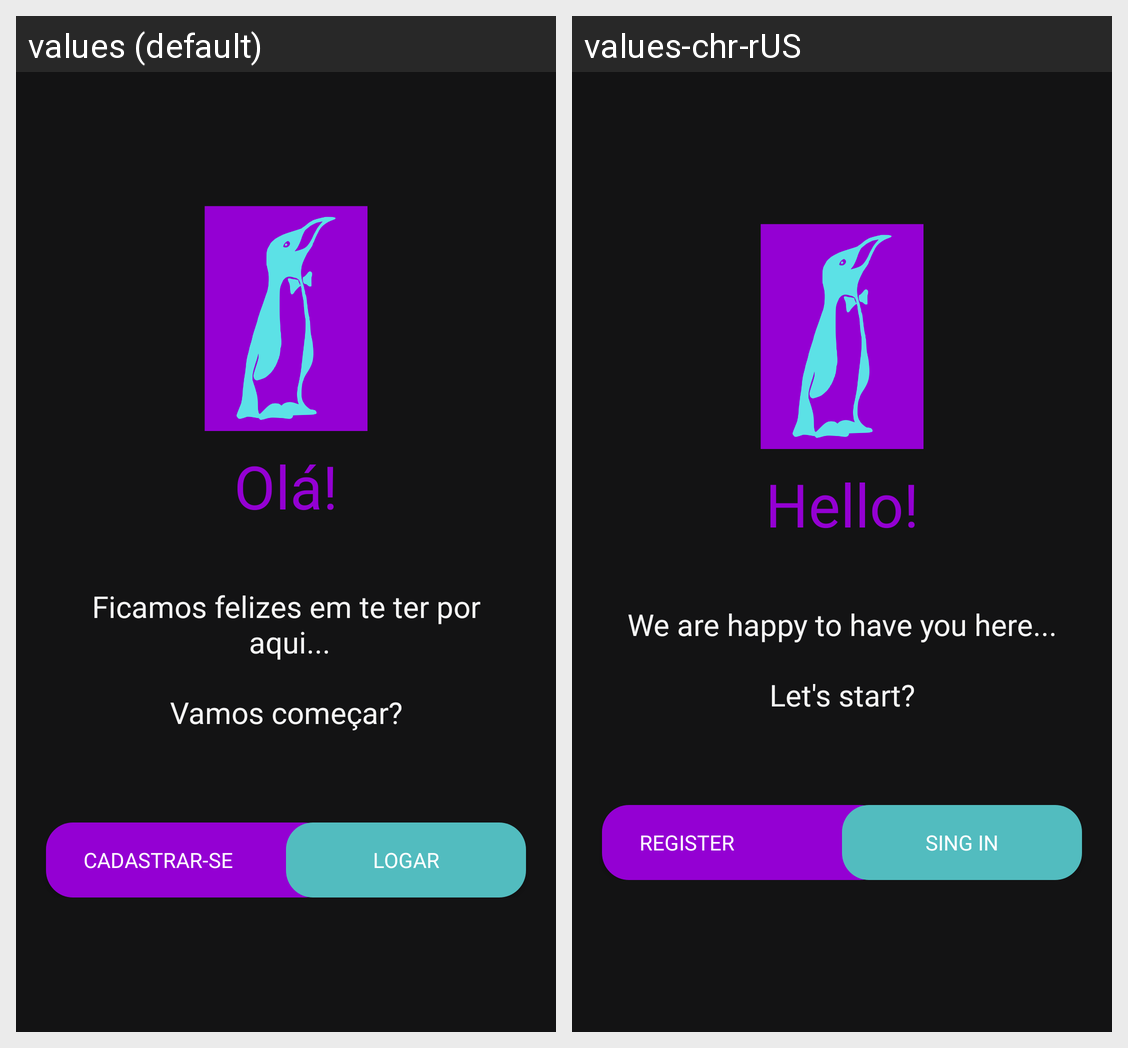

Here is an Android app screen in its default locale and in the app's own translations. Write out the translated-string differences for the strings that appear on this screen.
Android screen res/layout/activity_onboarding.xml rendered under 2 locales, left to right: values (default), values-chr-rUS. Device: Nexus 5 (rendered at 1080×1920; each locale shown at half size, 540×960, under a caption strip naming it); theme Theme.LinusApp.
Strings drawn on this screen, with the default value and each locale's value (text and hints the layout hard-codes, and strings that could not be matched under every locale, appear in the picture but are not listed):

ola
  values: Olá!
  values-chr-rUS: Hello!

intro1
  values: Ficamos felizes em te ter por
       aqui...
  values-chr-rUS: We are happy to have you here...

intro2
  values: Vamos começar?
  values-chr-rUS:  Let's start? 

cadastrar
  values: Cadastrar-se
  values-chr-rUS: Register

login
  values: Logar
  values-chr-rUS: Sing In
